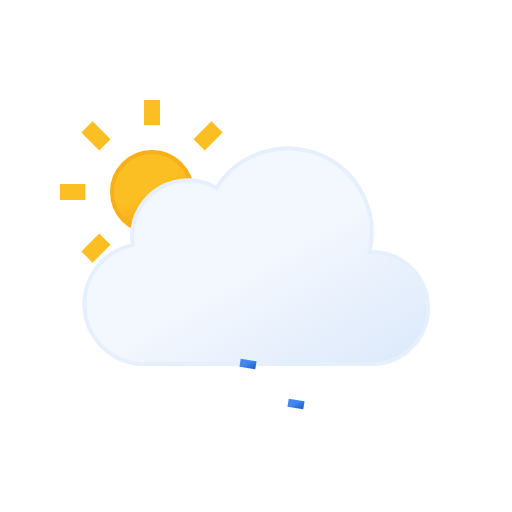
t = 0.00 s
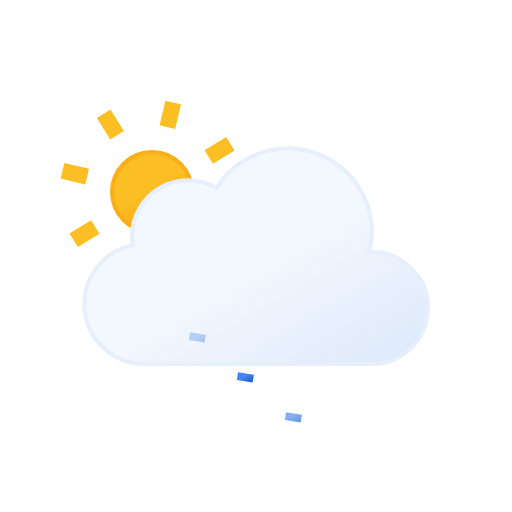
t = 1.67 s
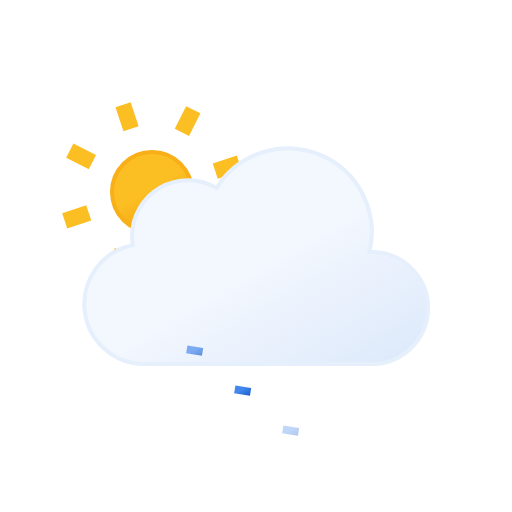
t = 3.33 s
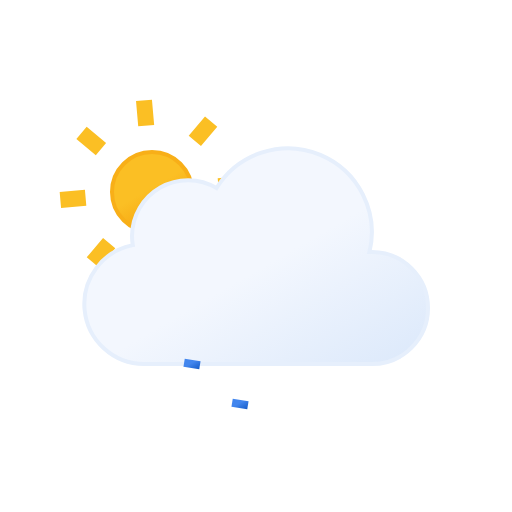
t = 5.00 s
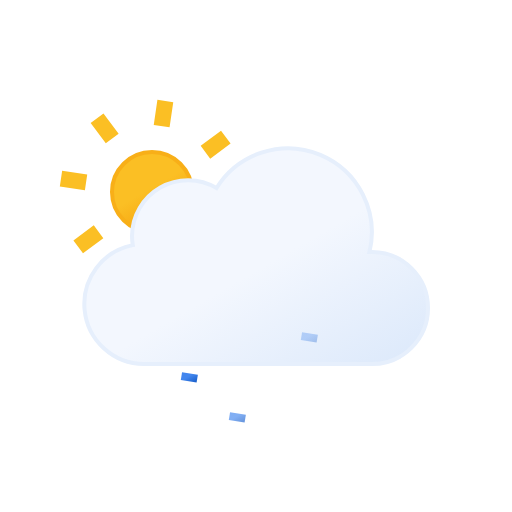
t = 6.67 s
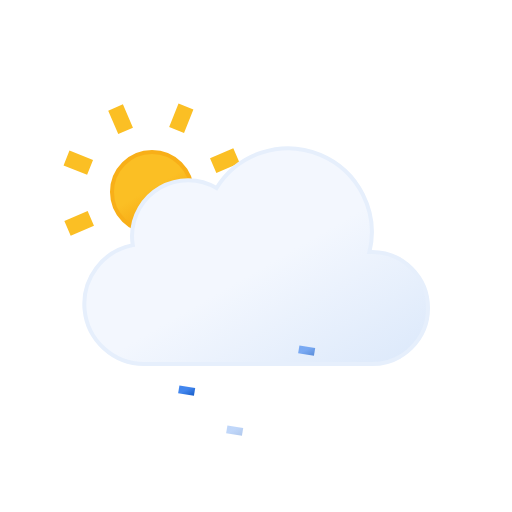
t = 8.33 s

The animated SVG that drew these frames (rendered in a browser with its animation timeline set to each time). Animation: 7 SMIL elements (animate=3,animateTransform=4); frames cover the first 8.33 s, repeats indefinitely.

<svg xmlns="http://www.w3.org/2000/svg" xmlns:xlink="http://www.w3.org/1999/xlink" viewBox="0 0 64 64"><defs><linearGradient id="b" x1="16.5" x2="21.5" y1="19.67" y2="28.33" gradientUnits="userSpaceOnUse"><stop offset="0" stop-color="#fbbf24"/><stop offset=".45" stop-color="#fbbf24"/><stop offset="1" stop-color="#f59e0b"/></linearGradient><linearGradient id="c" x1="22.56" x2="39.2" y1="21.96" y2="50.8" gradientUnits="userSpaceOnUse"><stop offset="0" stop-color="#f3f7fe"/><stop offset=".45" stop-color="#f3f7fe"/><stop offset="1" stop-color="#deeafb"/></linearGradient><linearGradient id="a" x1="23.31" x2="24.69" y1="44.3" y2="46.7" gradientUnits="userSpaceOnUse"><stop offset="0" stop-color="#4286ee"/><stop offset=".45" stop-color="#4286ee"/><stop offset="1" stop-color="#0950bc"/></linearGradient><linearGradient id="d" x1="30.31" x2="31.69" y1="44.3" y2="46.7" xlink:href="#a"/><linearGradient id="e" x1="37.31" x2="38.69" y1="44.3" y2="46.7" xlink:href="#a"/></defs><circle cx="19" cy="24" r="5" fill="url(#b)" stroke="#f8af18" stroke-miterlimit="10" stroke-width=".5"/><path fill="none" stroke="#fbbf24" strokeLinecap="round" stroke-miterlimit="10" stroke-width="2" d="M19 15.67V12.5m0 23v-3.17m5.89-14.22l2.24-2.24M10.87 32.13l2.24-2.24m0-11.78l-2.24-2.24m16.26 16.26l-2.24-2.24M7.5 24h3.17m19.83 0h-3.17"><animateTransform attributeName="transform" dur="45s" repeatCount="indefinite" type="rotate" values="0 19 24; 360 19 24"/></path><path fill="url(#c)" stroke="#e6effc" stroke-miterlimit="10" stroke-width=".5" d="M46.5 31.5h-.32a10.49 10.49 0 00-19.11-8 7 7 0 00-10.57 6 7.21 7.21 0 00.1 1.14A7.5 7.5 0 0018 45.5a4.19 4.19 0 00.5 0v0h28a7 7 0 000-14z"/><path fill="none" stroke="url(#a)" strokeLinecap="round" stroke-miterlimit="10" stroke-width="2" d="M24.08 45.01l-.16.98"><animateTransform attributeName="transform" dur="1.5s" repeatCount="indefinite" type="translate" values="1 -5; -2 10"/><animate attributeName="opacity" dur="1.5s" repeatCount="indefinite" values="0;1;1;0"/></path><path fill="none" stroke="url(#d)" strokeLinecap="round" stroke-miterlimit="10" stroke-width="2" d="M31.08 45.01l-.16.98"><animateTransform attributeName="transform" begin="-0.5s" dur="1.5s" repeatCount="indefinite" type="translate" values="1 -5; -2 10"/><animate attributeName="opacity" begin="-0.5s" dur="1.5s" repeatCount="indefinite" values="0;1;1;0"/></path><path fill="none" stroke="url(#e)" strokeLinecap="round" stroke-miterlimit="10" stroke-width="2" d="M38.08 45.01l-.16.98"><animateTransform attributeName="transform" begin="-1s" dur="1.5s" repeatCount="indefinite" type="translate" values="1 -5; -2 10"/><animate attributeName="opacity" begin="-1s" dur="1.5s" repeatCount="indefinite" values="0;1;1;0"/></path></svg>